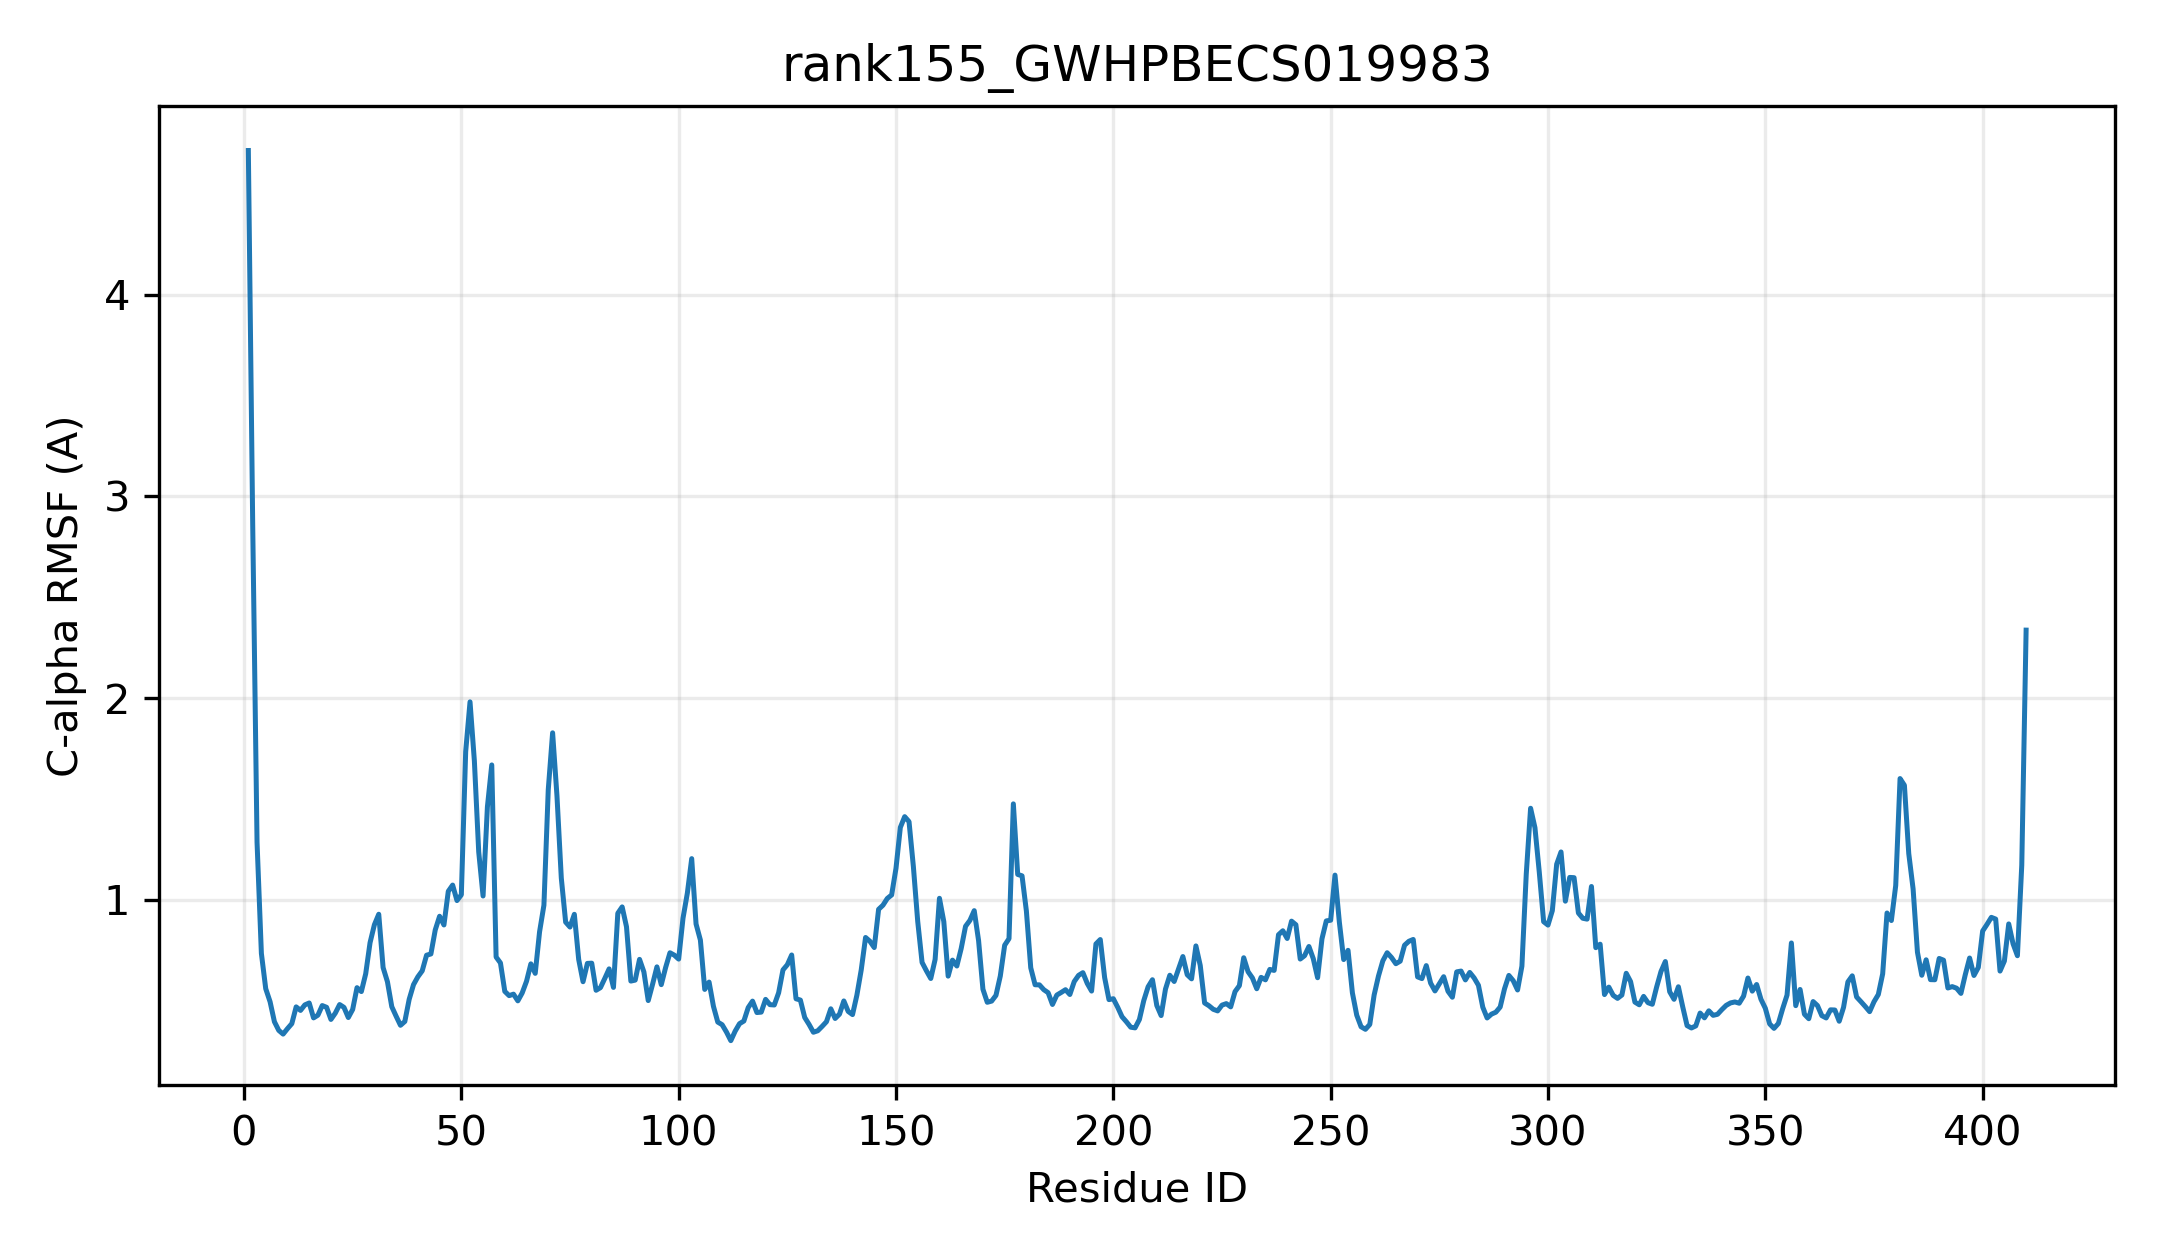

Source data for this figure (header and first rows):
resid, resname, ca_rmsf_A
1, MET, 4.715
2, GLY, 2.864
3, ARG, 1.286
4, PRO, 0.7347
5, HIS, 0.5598
6, VAL, 0.495
7, LEU, 0.3959
8, VAL, 0.3532
9, ILE, 0.3347
10, PRO, 0.3618
11, TYR, 0.3866
12, PRO, 0.4696
13, ALA, 0.4521
14, GLN, 0.4796
15, GLY, 0.4891
16, HIS, 0.415
17, VAL, 0.4285
18, MET, 0.4762
19, PRO, 0.4676
20, HIS, 0.4074
21, MET, 0.4385
22, GLU, 0.4812
23, VAL, 0.4673
24, SER, 0.4168
25, ARG, 0.4569
26, ARG, 0.5649
27, LEU, 0.5456
28, LEU, 0.6338
29, ALA, 0.7878
30, HIS, 0.8768
31, GLY, 0.9288
32, ILE, 0.6647
33, LYS, 0.5943
34, ILE, 0.4706
35, THR, 0.4234
36, PHE, 0.3783
37, VAL, 0.3974
38, ASN, 0.5069
39, THR, 0.5799
40, GLU, 0.6187
41, PHE, 0.6483
42, ASN, 0.7258
43, HIS, 0.732
44, ASN, 0.8511
45, ARG, 0.9189
46, ILE, 0.8758
47, ILE, 1.043
48, SER, 1.073
49, SER, 0.9967
50, MET, 1.025
51, SER, 1.735
52, ILE, 1.982
53, CYS, 1.689
54, ASN, 1.238
55, GLU, 1.019
56, GLY, 1.461
57, GLU, 1.669
58, ASP, 0.717
59, MET, 0.6874
60, ILE, 0.5465
... 350 more rows
